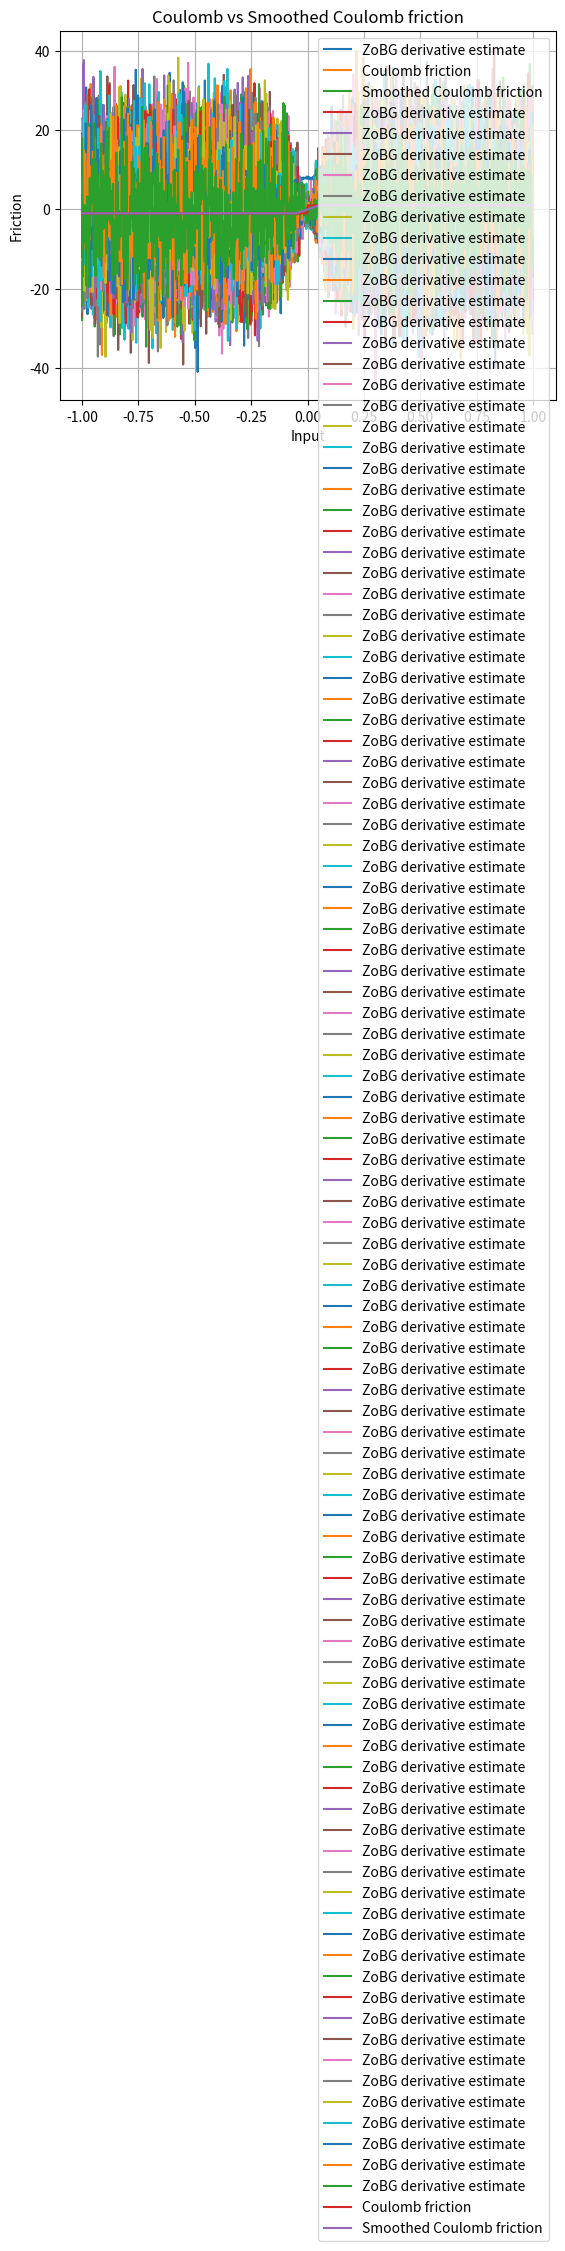

Write the Python code that produced this figure.
import numpy as np
import matplotlib.pyplot as plt


def coulomb_friction(x):
    return -1 if x < 0 else 1


def smoothed_coulomb_friction(x, t):
    assert t > 0
    return -1 if x < -t / 2 else 1 if x > t / 2 else 2 * x / t


def visualize_coulomb(t):
    x = np.linspace(-1, 1, 1000)
    y1 = np.array([coulomb_friction(l) for l in x])
    y2 = np.array([smoothed_coulomb_friction(l, t) for l in x])

    plt.plot(x, y1, label="Coulomb friction")
    plt.plot(x, y2, label="Smoothed Coulomb friction")

    plt.legend()
    plt.xlabel("Input")
    plt.ylabel("Friction")
    plt.title("Coulomb vs Smoothed Coulomb friction")
    plt.grid(True)
    plt.show()


def gaussian_sampler_factory(sigma, d):
    def sampler(M, rng):
        return rng.normal(loc=0.0, scale=sigma, size=(M, d))

    return sampler


def gaussian_grad_logp_factory(sigma):
    def grad_log_p(omegas):
        return -omegas / (sigma**2)

    return grad_log_p


def zo_gradient(f, x, sample_omega, grad_log_p, M=1000, rng=None):
    if rng is None:
        rng = np.random.default_rng()

    x = np.array([x], dtype=float)  # ensure np array
    omegas = sample_omega(M, rng)  # (M, d)
    xs = x + omegas  # broadcast

    f_vals = np.array([f(float(xi)) for xi in xs])  # list → float
    glp = grad_log_p(omegas)

    print(glp.shape)
    print(f_vals.shape)

    integrand = -(f_vals[:, None] * glp)
    return integrand.mean(axis=0).squeeze()  # return scalar if d=1


def visualize_coulomb_derivatives(t):
    sigma = t
    x = np.linspace(-1, 1, 1000)
    sampler = gaussian_sampler_factory(sigma, 1)
    grad_log_p = gaussian_grad_logp_factory(sigma)

    y = np.array([zo_gradient(coulomb_friction, l, sampler, grad_log_p) for l in x])

    plt.plot(x, y, label="ZoBG derivative estimate")
    plt.legend()
    plt.grid(True)
    plt.show()


# Run tests
visualize_coulomb_derivatives(0.1)
visualize_coulomb(0.1)


import numpy as np
import matplotlib.pyplot as plt

rng = np.random.default_rng()
sigma = 0.1
t = 0.1


def coulomb_friction(x):
    return -1 if x < 0 else 1


def smoothed_coulomb_friction(x, t):
    assert t > 0
    return -1 if x < -t / 2 else 1 if x > t / 2 else 2 * x / t


def visualize_coulomb(t):
    x = np.linspace(-1, 1, 1000)
    y1 = np.array([coulomb_friction(l) for l in x])
    y2 = np.array([smoothed_coulomb_friction(l, t) for l in x])

    plt.plot(x, y1, label="Coulomb friction")
    plt.plot(x, y2, label="Smoothed Coulomb friction")

    plt.legend()
    plt.xlabel("Input")
    plt.ylabel("Friction")
    plt.title("Coulomb vs Smoothed Coulomb friction")
    plt.grid(True)
    plt.show()


def zo_gradient(f, x, M=100):
    x = np.array([x], dtype=float)
    omegas = rng.normal(loc=0.0, scale=sigma, size=M)
    xs = x + omegas

    f_vals = np.array([f(float(xi)) for xi in xs])
    glp = -omegas / sigma**2
    print(f_vals.shape)
    print(glp.shape)

    integrand = -(f_vals[:, None] * glp)
    return integrand.mean(axis=0).squeeze()


def visualize_coulomb_derivatives(t):
    x = np.linspace(-1, 1, 1000)

    y = np.array(
        [
            zo_gradient(
                coulomb_friction,
                l,
            )
            for l in x
        ]
    )

    plt.plot(x, y, label="ZoBG derivative estimate")
    plt.legend()
    plt.grid(True)
    plt.show()


# Run tests
visualize_coulomb_derivatives(t)
visualize_coulomb(t)
